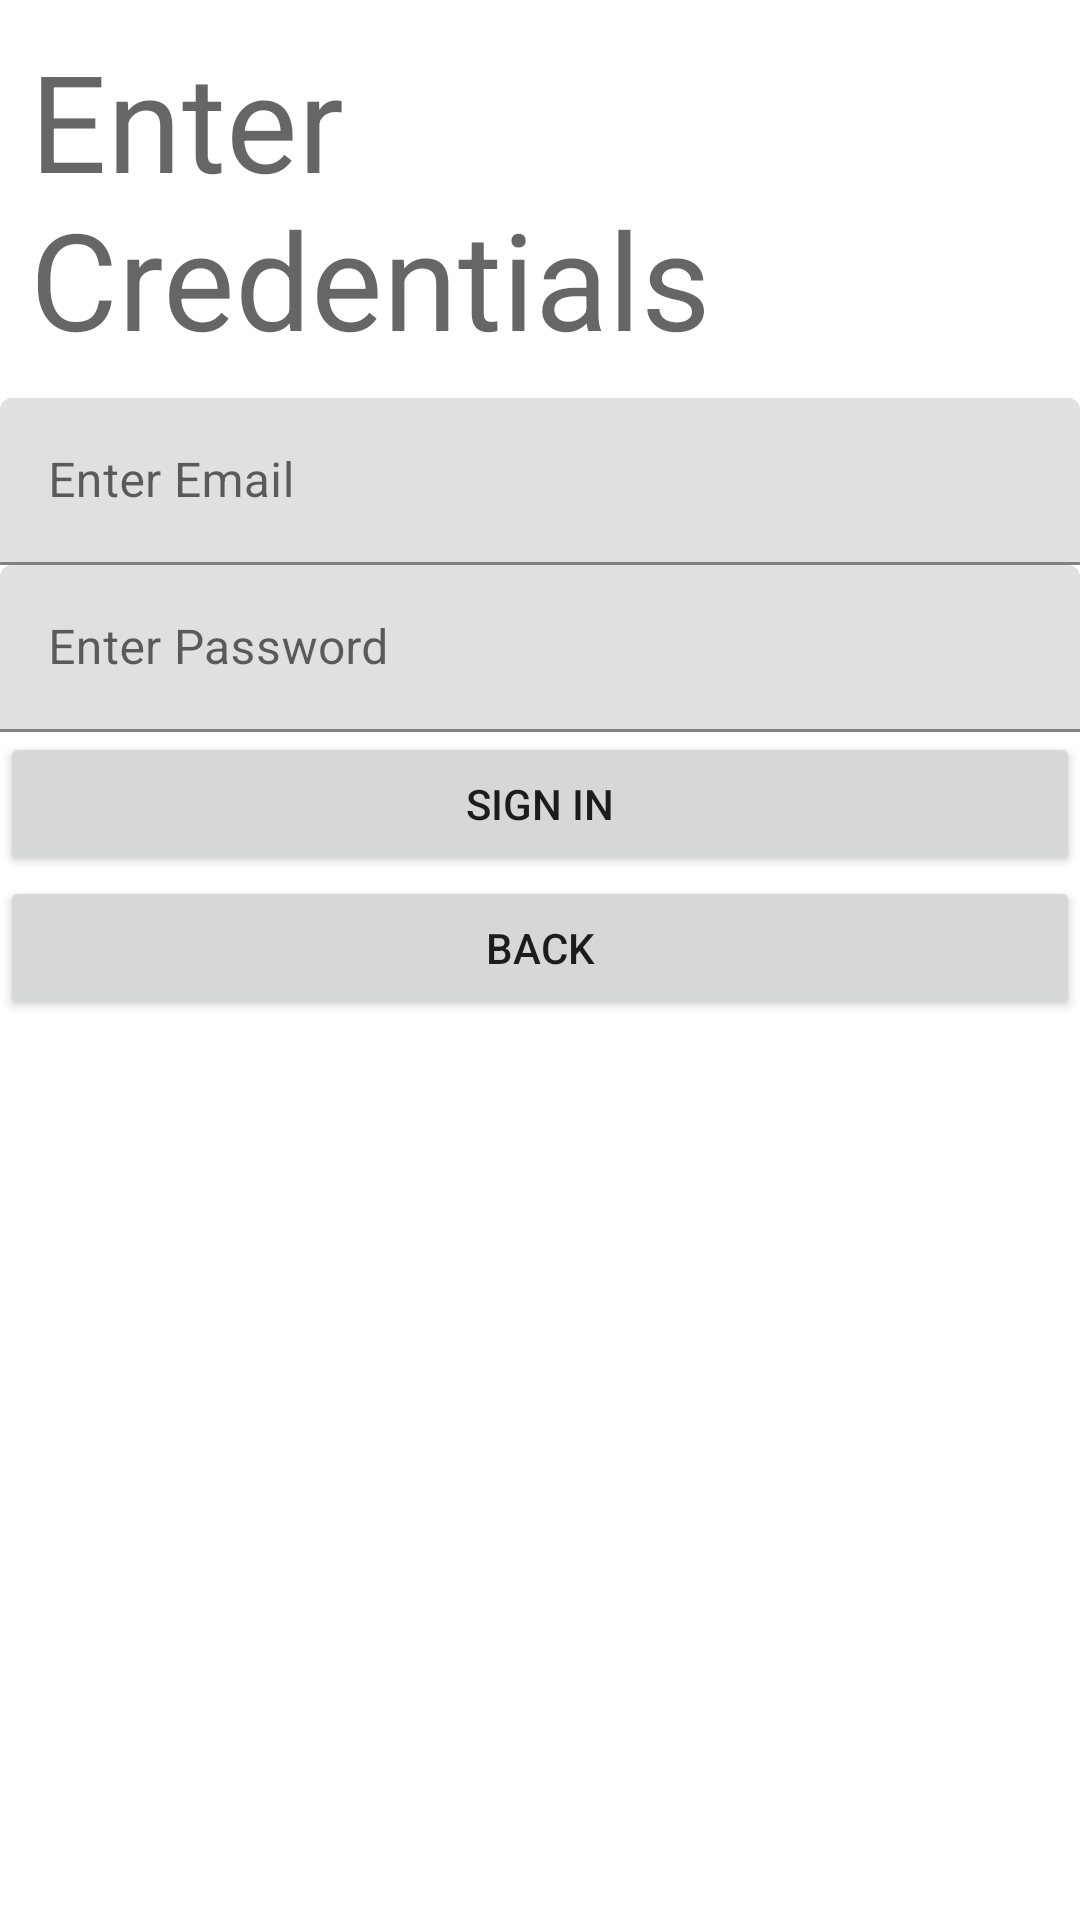

Android layout source for this screen:
<!-- AndroidManifest.xml: application theme Theme.MultiTagAndroidApp -->
<!-- res/layout/activity_sign_in_screen.xml -->
<?xml version="1.0" encoding="utf-8"?>
<LinearLayout xmlns:android="http://schemas.android.com/apk/res/android"
    xmlns:app="http://schemas.android.com/apk/res-auto"
    xmlns:tools="http://schemas.android.com/tools"
    android:layout_width="match_parent"
    android:layout_height="match_parent"
    android:orientation="vertical"
    tools:context=".SignInScreen">

    <TextView
        android:layout_width="wrap_content"
        android:layout_height="wrap_content"
        android:layout_gravity="center_horizontal"
        android:paddingStart="10sp"
        android:paddingTop="10sp"
        android:paddingEnd="10sp"
        android:paddingBottom="10sp"
        android:text="Enter Credentials"
        android:textAppearance="@style/TextAppearance.AppCompat.Display2" />

    <com.google.android.material.textfield.TextInputLayout
        android:layout_width="match_parent"
        android:layout_height="wrap_content">

        <com.google.android.material.textfield.TextInputEditText
            android:id="@+id/signInUsernameInput"
            android:layout_width="match_parent"
            android:layout_height="wrap_content"
            android:hint="Enter Email" />
    </com.google.android.material.textfield.TextInputLayout>

    <com.google.android.material.textfield.TextInputLayout
        android:layout_width="match_parent"
        android:layout_height="wrap_content">

        <com.google.android.material.textfield.TextInputEditText
            android:id="@+id/signInPasswordInput"
            android:layout_width="match_parent"
            android:layout_height="wrap_content"
            android:hint="Enter Password"
            android:inputType="textPassword" />
    </com.google.android.material.textfield.TextInputLayout>

    <Button
        android:id="@+id/signInBtn"
        android:layout_width="match_parent"
        android:layout_height="wrap_content"
        android:text="Sign In" />

    <Button
        android:id="@+id/backFromSignInBtn"
        android:layout_width="match_parent"
        android:layout_height="wrap_content"
        android:text="Back" />

    <ProgressBar
        android:id="@+id/signInProgressBar"
        style="?android:attr/progressBarStyle"
        android:layout_width="match_parent"
        android:layout_height="102dp"
        android:visibility="invisible" />

</LinearLayout>
<!-- resources referenced by this layout -->
<resources>
  <style name="Theme.MultiTagAndroidApp" parent="Theme.MaterialComponents.DayNight.NoActionBar">
          
          <item name="colorPrimary">@color/purple_500</item>
          <item name="colorPrimaryVariant">@color/purple_700</item>
          <item name="colorOnPrimary">@color/white</item>
          
          <item name="colorSecondary">@color/teal_200</item>
          <item name="colorSecondaryVariant">@color/teal_700</item>
          <item name="colorOnSecondary">@color/black</item>
          
          <item name="android:statusBarColor" tools:targetApi="l">?attr/colorPrimaryVariant</item>
          
      </style>
  <color name="purple_500">#00557C</color>
  <color name="purple_700">#3F51B5</color>
  <color name="white">#FFFFFFFF</color>
  <color name="teal_200">#FF03DAC5</color>
  <color name="teal_700">#FF018786</color>
  <color name="black">#FF000000</color>
</resources>
